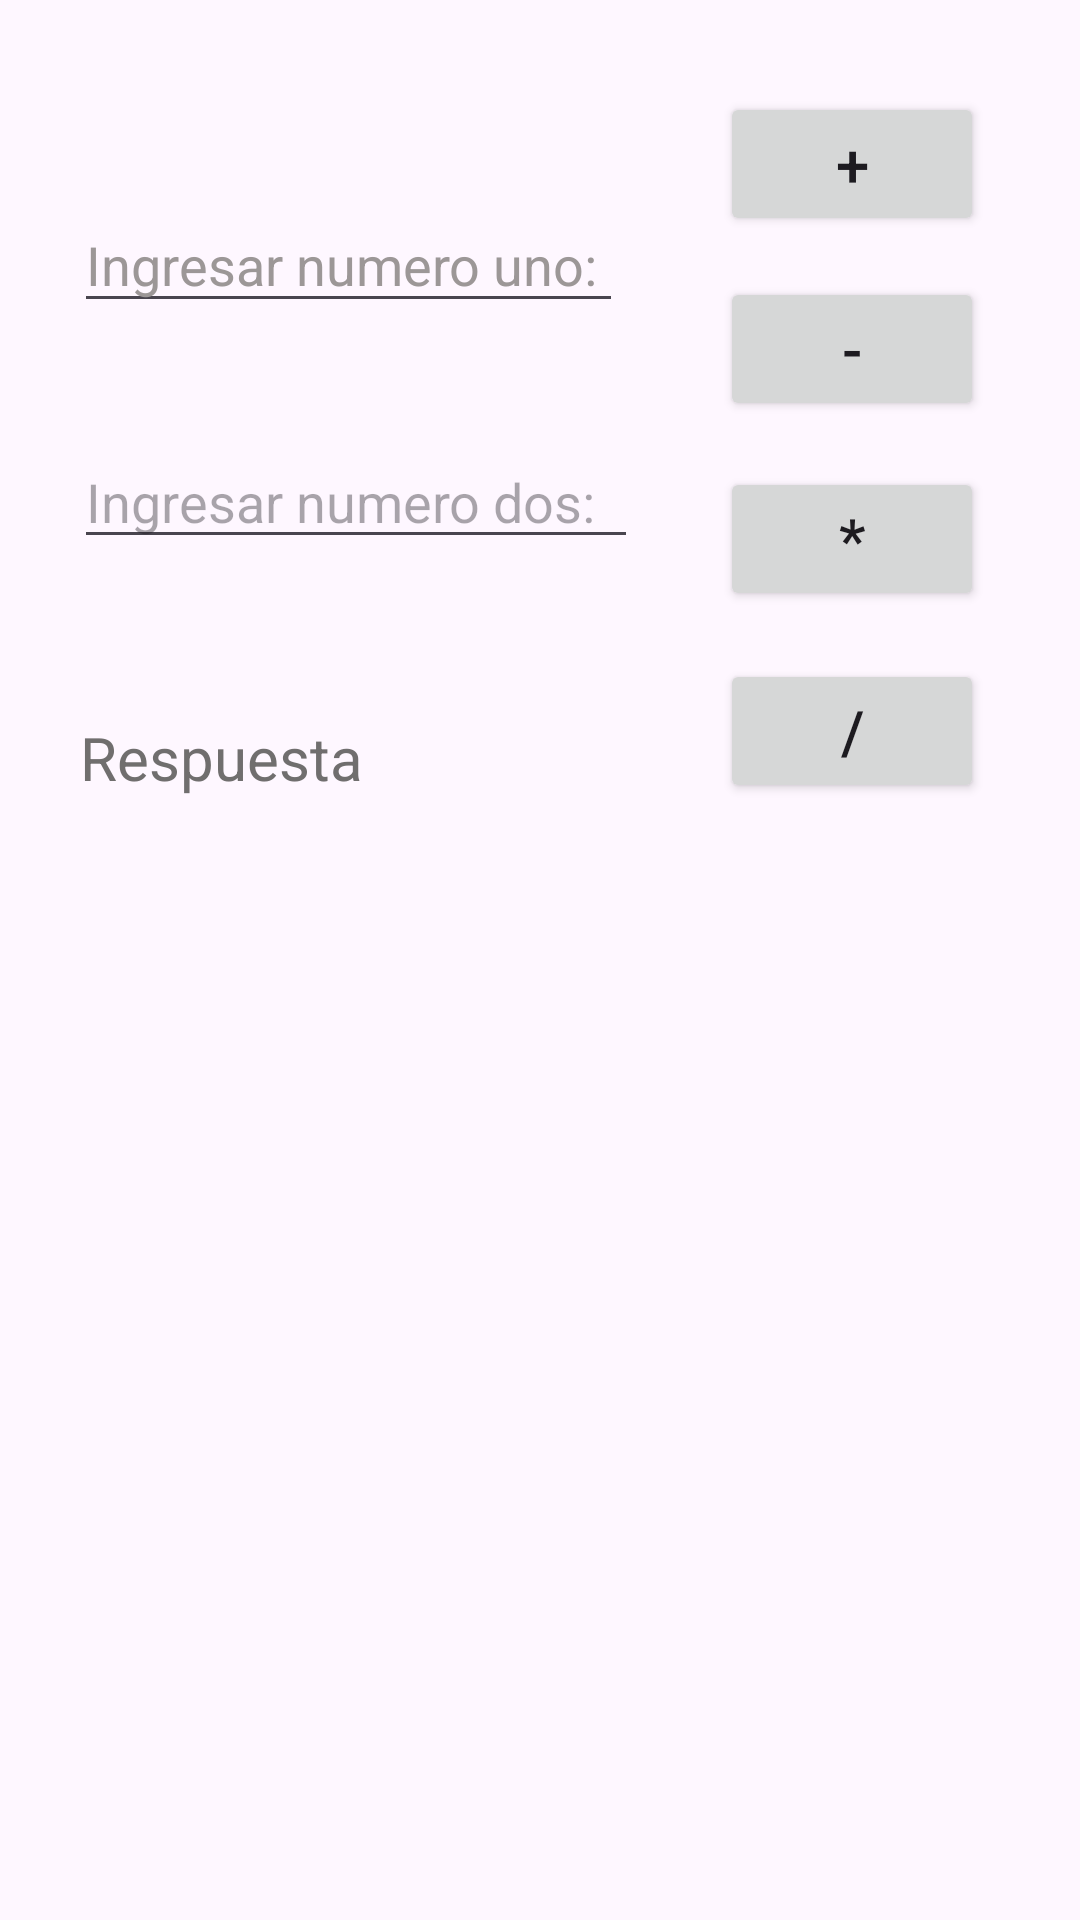

Here is an Android app screen rendered from its layout file. Give the layout XML and the strings, colors and styles it references.
<!-- AndroidManifest.xml: application theme Theme.Primeracalculadora -->
<!-- res/layout/activity_calculadora1.xml -->
<?xml version="1.0" encoding="utf-8"?>
<androidx.constraintlayout.widget.ConstraintLayout xmlns:android="http://schemas.android.com/apk/res/android"
    xmlns:app="http://schemas.android.com/apk/res-auto"
    xmlns:tools="http://schemas.android.com/tools"
    android:layout_width="match_parent"
    android:layout_height="match_parent"
    tools:context=".Calculadora1">

    <Button
        android:id="@+id/btn_sumar"
        android:layout_width="wrap_content"
        android:layout_height="wrap_content"
        android:text="+"
        android:textSize="20sp"
        app:layout_constraintBottom_toBottomOf="parent"
        app:layout_constraintEnd_toEndOf="parent"
        app:layout_constraintHorizontal_bias="0.882"
        app:layout_constraintStart_toStartOf="parent"
        app:layout_constraintTop_toTopOf="parent"
        app:layout_constraintVertical_bias="0.052" />

    <Button
        android:id="@+id/btn_restar"
        android:layout_width="wrap_content"
        android:layout_height="wrap_content"
        android:text="-"
        android:textSize="20sp"
        app:layout_constraintBottom_toBottomOf="parent"
        app:layout_constraintEnd_toEndOf="parent"
        app:layout_constraintHorizontal_bias="0.882"
        app:layout_constraintStart_toStartOf="parent"
        app:layout_constraintTop_toTopOf="parent"
        app:layout_constraintVertical_bias="0.156" />

    <Button
        android:id="@+id/btndividir"
        android:layout_width="wrap_content"
        android:layout_height="wrap_content"
        android:text="/"
        android:textSize="20sp"
        app:layout_constraintBottom_toBottomOf="parent"
        app:layout_constraintEnd_toEndOf="parent"
        app:layout_constraintHorizontal_bias="0.882"
        app:layout_constraintStart_toStartOf="parent"
        app:layout_constraintTop_toTopOf="parent"
        app:layout_constraintVertical_bias="0.371" />

    <Button
        android:id="@+id/btnmultiplicar"
        android:layout_width="wrap_content"
        android:layout_height="wrap_content"
        android:text="*"
        android:textSize="20sp"
        app:layout_constraintBottom_toBottomOf="parent"
        app:layout_constraintEnd_toEndOf="parent"
        app:layout_constraintHorizontal_bias="0.882"
        app:layout_constraintStart_toStartOf="parent"
        app:layout_constraintTop_toTopOf="parent"
        app:layout_constraintVertical_bias="0.263" />

    <TextView
        android:id="@+id/txt_res"
        android:layout_width="wrap_content"
        android:layout_height="wrap_content"
        android:hint="Respuesta"
        android:textColorHint="#706E6E"
        android:textSize="20sp"
        app:layout_constraintBottom_toBottomOf="parent"
        app:layout_constraintEnd_toEndOf="parent"
        app:layout_constraintHorizontal_bias="0.1"
        app:layout_constraintStart_toStartOf="parent"
        app:layout_constraintTop_toTopOf="parent"
        app:layout_constraintVertical_bias="0.39" />

    <EditText
        android:id="@+id/txt_1"
        android:layout_width="183dp"
        android:layout_height="42dp"
        android:ems="10"
        android:hint="Ingresar numero uno:"
        android:inputType="text"
        android:textColorHint="#9C9797"
        app:layout_constraintBottom_toBottomOf="parent"
        app:layout_constraintEnd_toEndOf="parent"
        app:layout_constraintHorizontal_bias="0.14"
        app:layout_constraintStart_toStartOf="parent"
        app:layout_constraintTop_toTopOf="parent"
        app:layout_constraintVertical_bias="0.11" />

    <EditText
        android:id="@+id/txt_2"
        android:layout_width="188dp"
        android:layout_height="39dp"
        android:ems="10"
        android:hint="Ingresar numero dos:"
        android:inputType="text"
        app:layout_constraintBottom_toBottomOf="parent"
        app:layout_constraintEnd_toEndOf="parent"
        app:layout_constraintHorizontal_bias="0.143"
        app:layout_constraintStart_toStartOf="parent"
        app:layout_constraintTop_toTopOf="parent"
        app:layout_constraintVertical_bias="0.245" />

</androidx.constraintlayout.widget.ConstraintLayout>
<!-- resources referenced by this layout -->
<resources>
  <style name="Theme.Primeracalculadora" parent="Base.Theme.Primeracalculadora" />
  <style name="Base.Theme.Primeracalculadora" parent="Theme.Material3.DayNight.NoActionBar">
          
          
      </style>
</resources>
